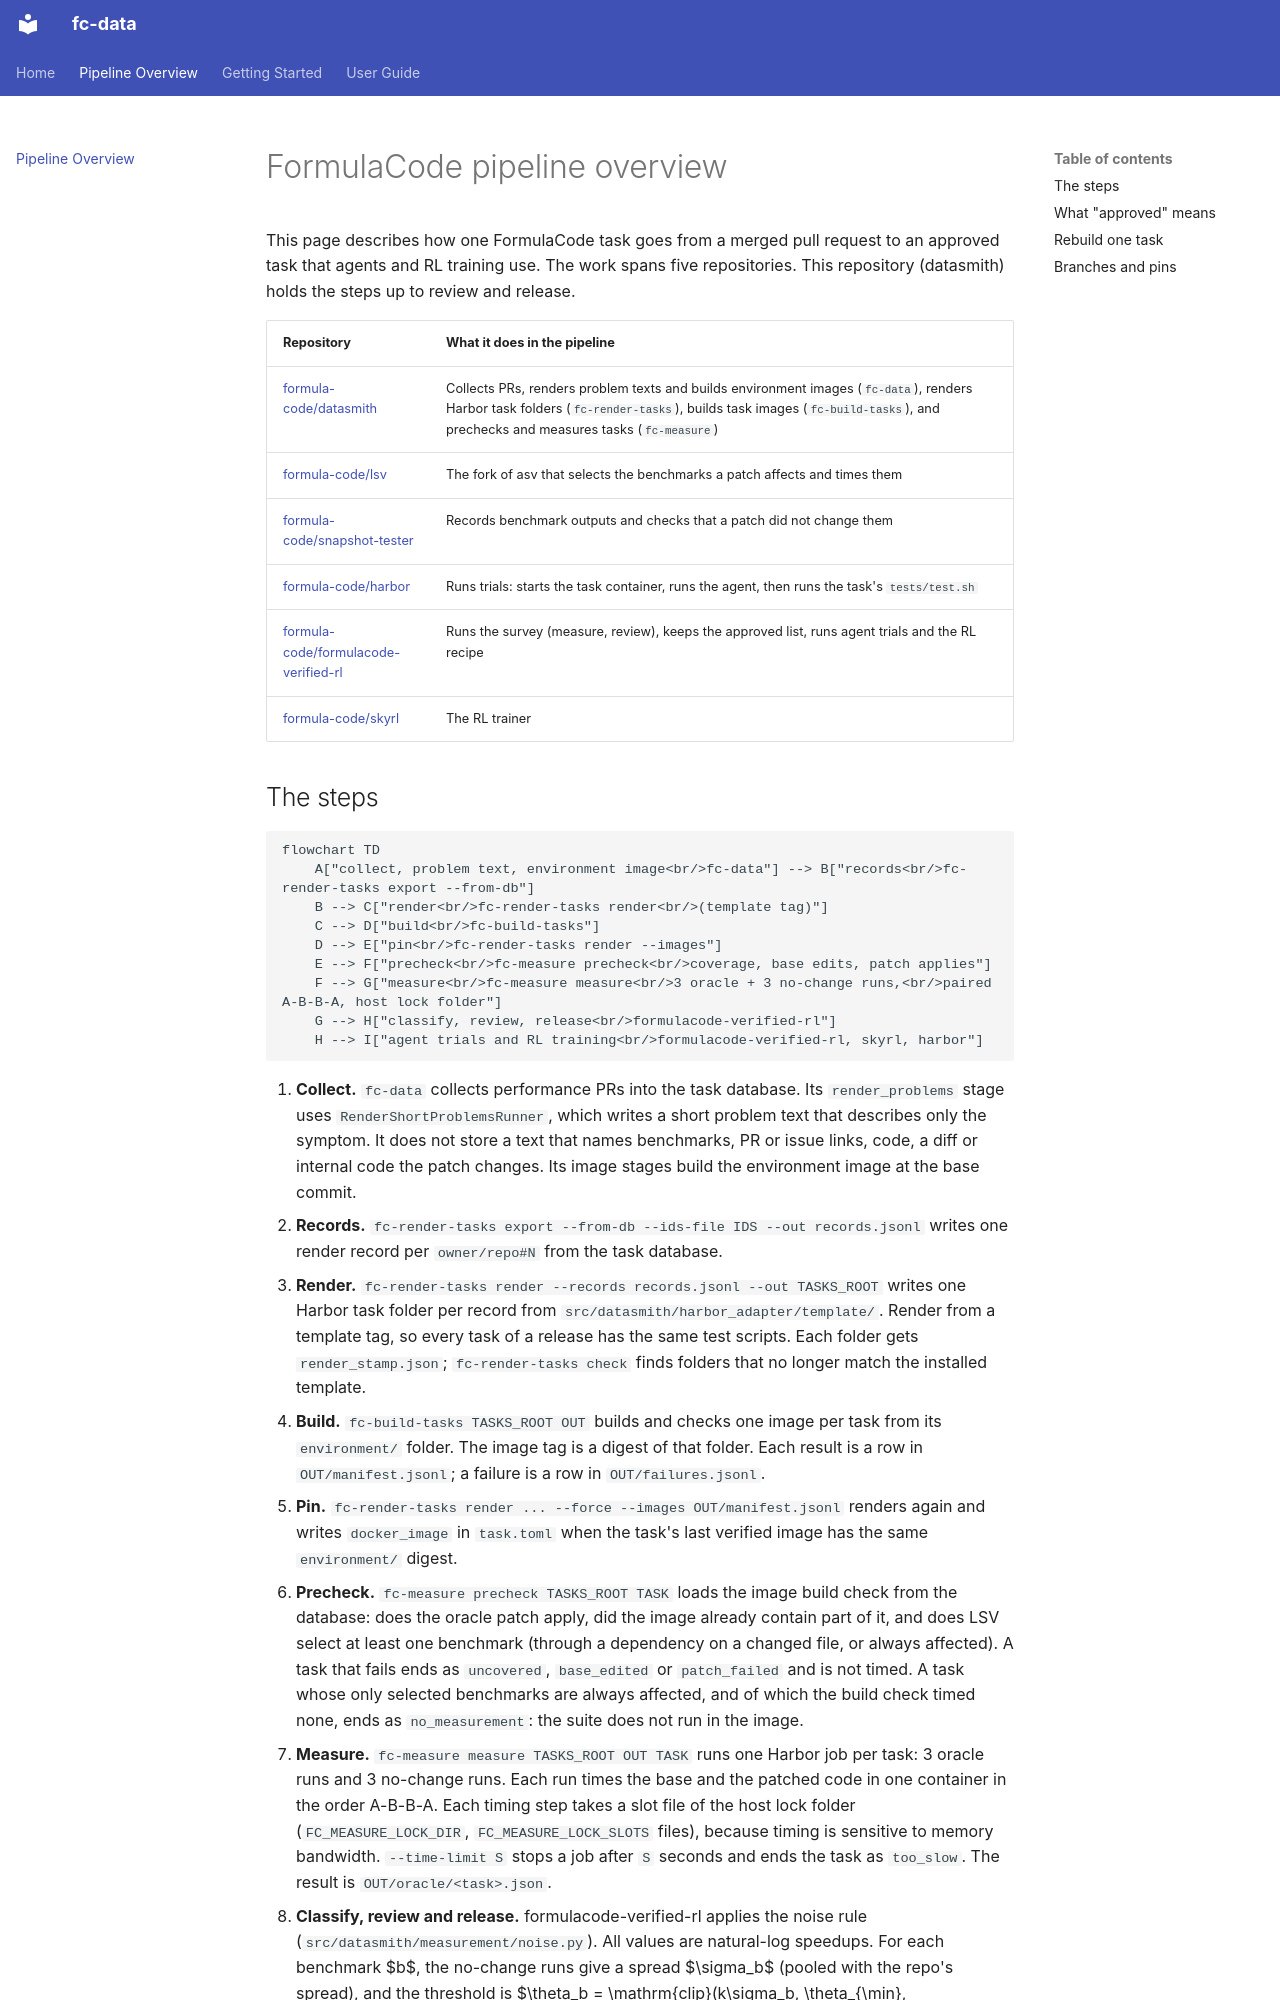

repository: formula-code/datasmith · page: OVERVIEW/index.html · generator: mkdocs

# FormulaCode pipeline overview

This page describes how one FormulaCode task goes from a merged pull request to an approved task that agents and RL
training use. The work spans five repositories. This repository (datasmith) holds the steps up to review and release.

| Repository | What it does in the pipeline |
|---|---|
| [formula-code/datasmith](https://github.com/formula-code/datasmith) | Collects PRs, renders problem texts and builds environment images (`fc-data`), renders Harbor task folders (`fc-render-tasks`), builds task images (`fc-build-tasks`), and prechecks and measures tasks (`fc-measure`) |
| [formula-code/lsv](https://github.com/formula-code/lsv) | The fork of asv that selects the benchmarks a patch affects and times them |
| [formula-code/snapshot-tester](https://github.com/formula-code/snapshot-tester) | Records benchmark outputs and checks that a patch did not change them |
| [formula-code/harbor](https://github.com/formula-code/harbor) | Runs trials: starts the task container, runs the agent, then runs the task's `tests/test.sh` |
| [formula-code/formulacode-verified-rl](https://github.com/formula-code/formulacode-verified-rl) | Runs the survey (measure, review), keeps the approved list, runs agent trials and the RL recipe |
| [formula-code/skyrl](https://github.com/formula-code/skyrl) | The RL trainer |
